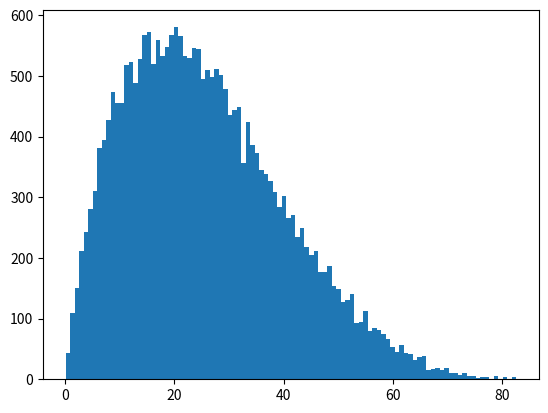

The matplotlib source for this figure:
import numpy as np
import matplotlib.pyplot as plt
from scipy.stats import beta, gamma

# beta_pdf = beta.pdf(x=np.linspace(0, 1, 100), a=2, b=5, loc=0)
# ax0 = plt.plot(beta_pdf)

beta_rvs = beta.rvs(a=2, b=5, loc=0, scale=90, size=25000)
plt.hist(beta_rvs, bins=100)

# _gamma = gamma.pdf(np.linspace(0, 100, 100), 2, 5, 10)
# ax0 = plt.plot(_gamma)

plt.show()





